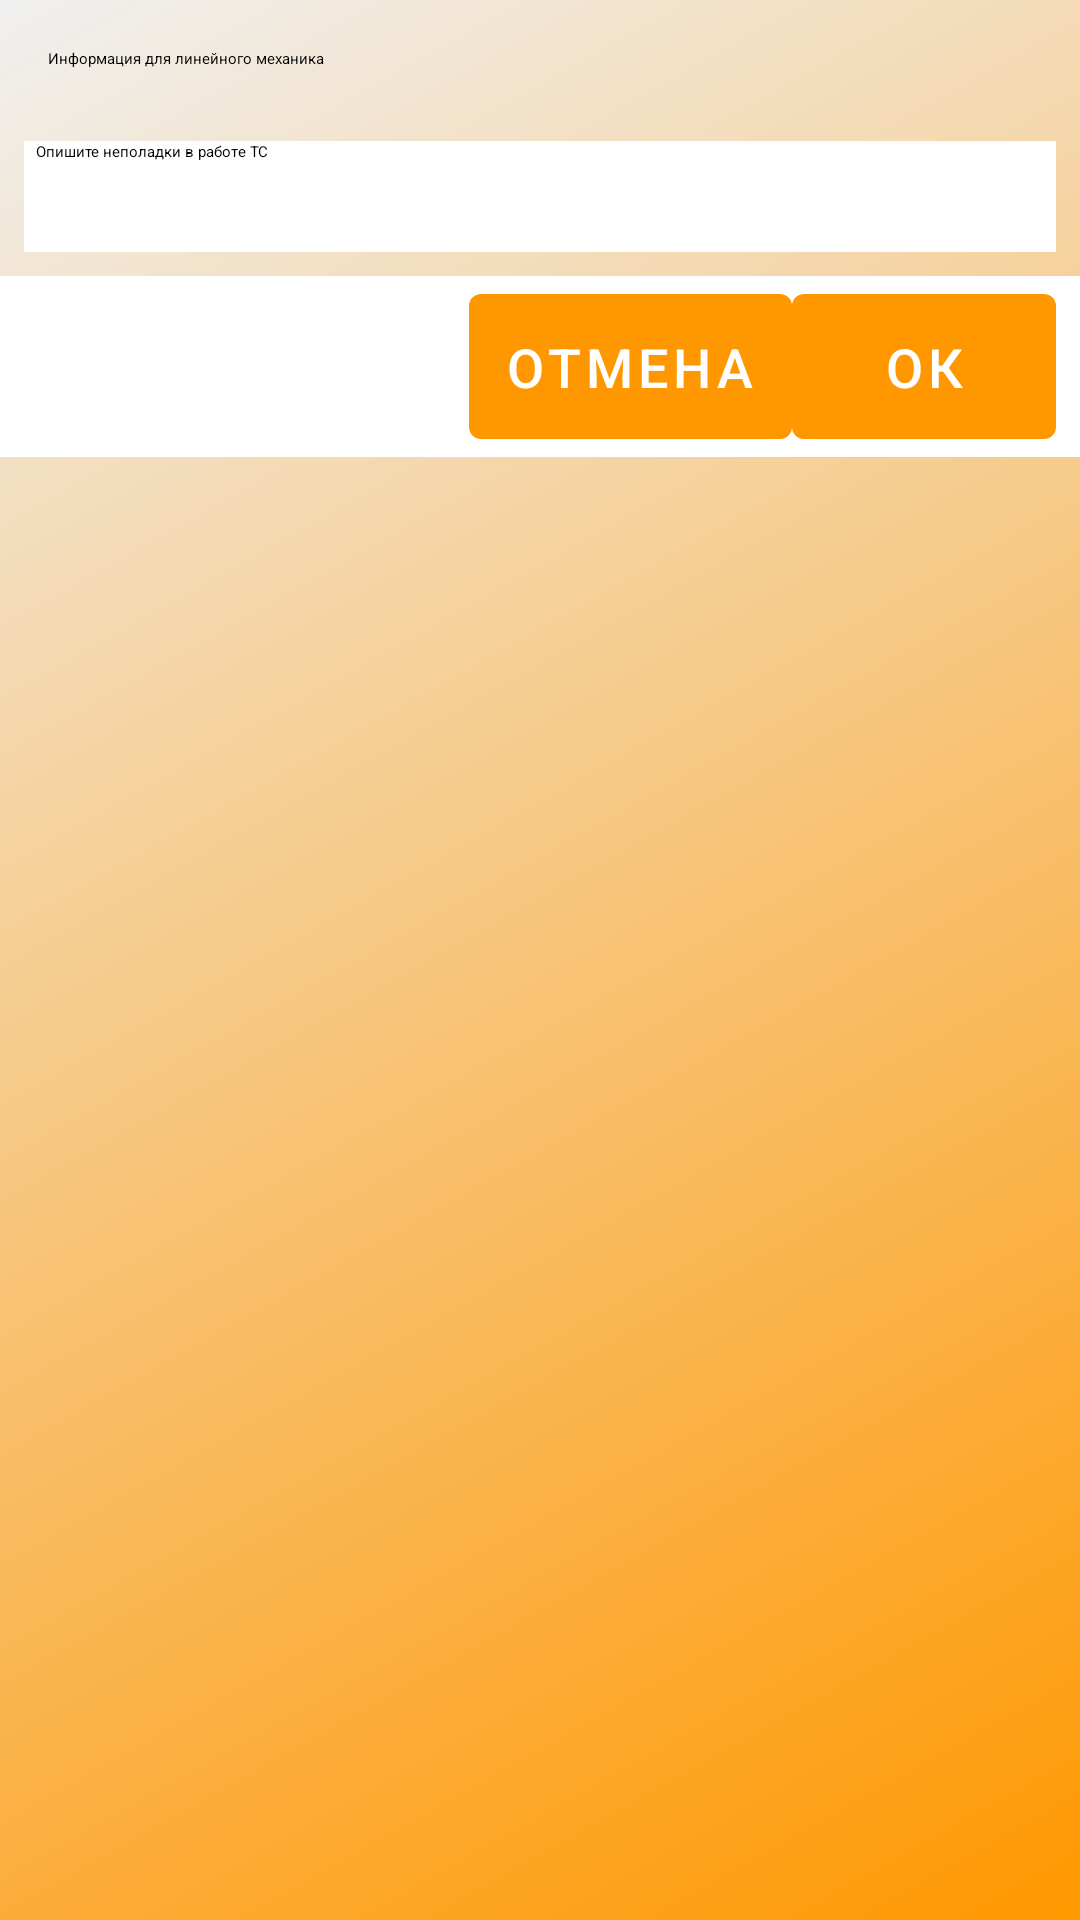

Layout XML and referenced resources for this Android screen:
<!-- AndroidManifest.xml: application theme AppTheme.SplashScreen -->
<!-- res/layout/fragment_defects.xml -->
<?xml version="1.0" encoding="utf-8"?>
<LinearLayout xmlns:android="http://schemas.android.com/apk/res/android"
    xmlns:tools="http://schemas.android.com/tools"
    android:orientation="vertical"
    android:layout_width="match_parent"
    android:layout_height="match_parent"
    android:background="@drawable/bg_gradient_list">

    <TextView
        android:layout_width="match_parent"
        android:layout_height="wrap_content"
        android:layout_margin="@dimen/margin_small8"
        android:padding="@dimen/margin_small8"
        android:text="@string/defects_title"/>

    <EditText
        android:id="@+id/fragment_defects_text"
        android:layout_width="match_parent"
        android:layout_height="wrap_content"
        android:layout_margin="@dimen/margin_small8"
        android:background="@color/backgroundWhite"
        android:gravity="top|start"
        android:hint="@string/defects_description"
        android:inputType="textMultiLine"
        android:lines="8"
        android:minLines="6"
        android:paddingHorizontal="@dimen/margin_tiny" />

    <LinearLayout
        android:layout_width="match_parent"
        android:layout_height="wrap_content"
        android:orientation="horizontal"
        android:paddingHorizontal="@dimen/margin_small8"
        android:gravity="end"
        android:background="@color/backgroundWhite">

        <com.google.android.material.button.MaterialButton
            android:id="@+id/fragment_defects_cancel"
            android:layout_width="wrap_content"
            android:layout_height="wrap_content"
            style="@style/DialogButton"
            android:text="@string/defects_cancel"/>

        <com.google.android.material.button.MaterialButton
            android:id="@+id/fragment_defects_confirm"
            android:layout_width="wrap_content"
            android:layout_height="wrap_content"
            style="@style/DialogButton"
            android:text="@string/defects_confirm"/>

    </LinearLayout>

</LinearLayout>
<!-- resources referenced by this layout -->
<resources>
  <color name="backgroundWhite">#FFFFFFFF</color>
  <dimen name="margin_small8">8dp</dimen>
  <dimen name="margin_tiny">4dp</dimen>
  <!-- drawable bg_gradient_list (drawable) -->
  <?xml version="1.0" encoding="utf-8"?>
  <shape
      xmlns:android="http://schemas.android.com/apk/res/android"
      android:shape="rectangle">
      <gradient
          android:startColor="@color/colorPrimary"
          android:endColor="@color/colorGradientLight"
          android:angle="135"
          android:type="linear"/>
  </shape>
  <string name="defects_cancel">ОТМЕНА</string>
  <string name="defects_confirm">ОК</string>
  <string name="defects_description">Опишите неполадки в работе ТС</string>
  <string name="defects_title">Информация для линейного механика</string>
  <style name="DialogButton" parent="Widget.MaterialComponents.Button">
          <item name="materialThemeOverlay">@style/AppTheme</item>
          <item name="android:padding">12dp</item>
          <item name="rippleColor">@color/colorPrimaryLight</item>
          <item name="colorOnSurface">@color/color_primary_selector</item>
      </style>
  <style name="AppTheme.SplashScreen" parent="Theme.SplashScreen">
          <item name="windowSplashScreenBackground">@color/colorPrimaryDark</item>
          <item name="windowSplashScreenAnimatedIcon">@drawable/ic_logo_mini_splash</item>
          <item name="postSplashScreenTheme">@style/AppTheme</item>
      </style>
  <color name="colorPrimary">#FF9800</color>
  <color name="colorGradientLight">#F0F0F0</color>
  <style name="AppTheme" parent="Theme.MaterialComponents.Light">
          <item name="colorPrimary">@color/colorPrimary</item>
          <item name="colorPrimaryDark">@color/colorPrimaryDark</item>
          <item name="colorAccent">@color/colorPrimaryToDark</item>
          <item name="colorOnPrimary">@color/colorWhite</item>
          <item name="android:windowBackground">@drawable/bg_gradient_list</item>
          <item name="android:textSize">@dimen/text_size_standart</item>
          <item name="android:selectableItemBackgroundBorderless">@color/colorPrimary</item>
      </style>
  <color name="colorPrimaryLight">#FFC107</color>
  <color name="colorPrimaryDark">#FF5722</color>
  <!-- drawable ic_logo_mini_splash: vector/xml drawable (drawable, 3289 chars, omitted) -->
  <color name="colorPrimaryToDark">#A33817</color>
  <color name="colorWhite">#FFFFFFFF</color>
  <dimen name="text_size_standart">18sp</dimen>
</resources>
